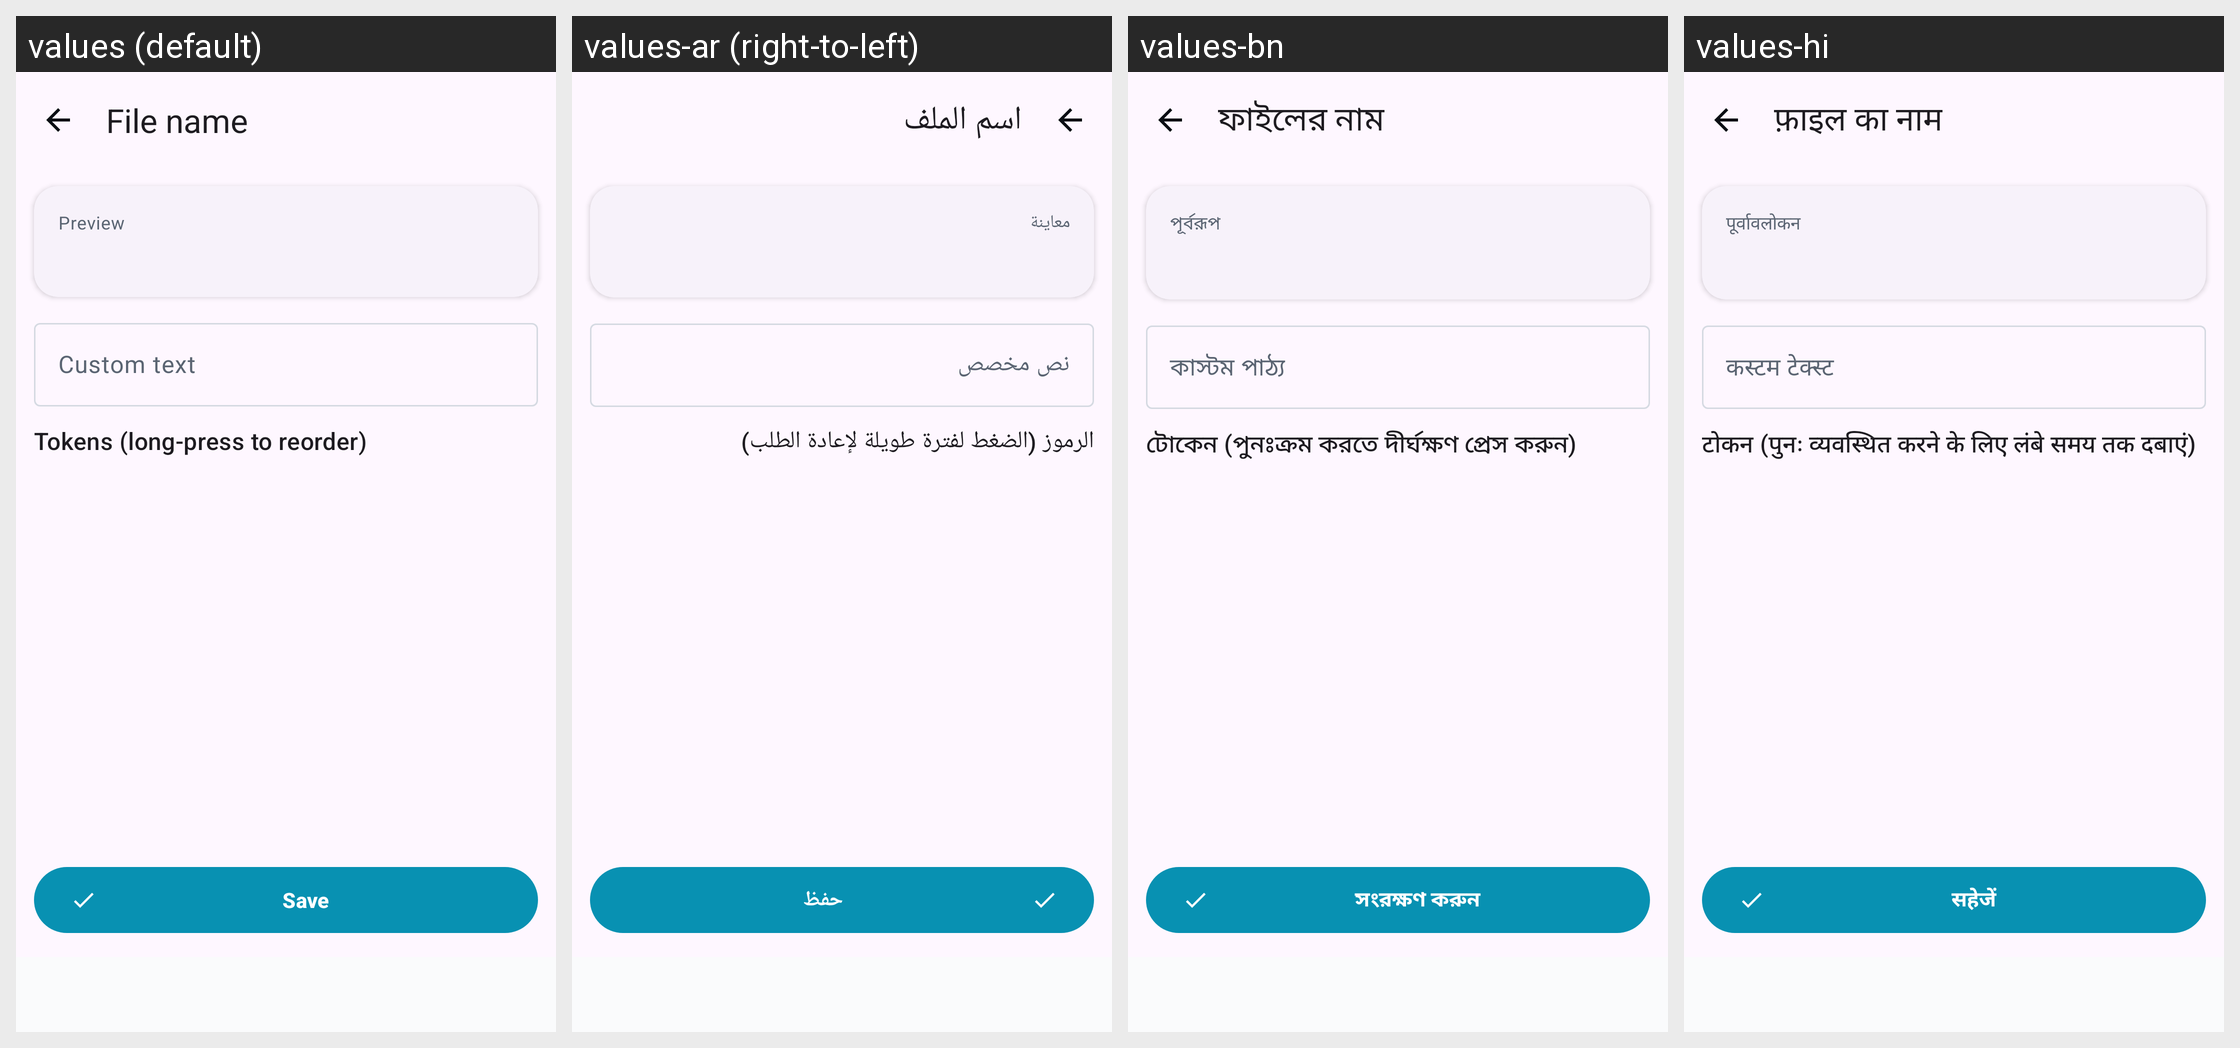

Locale-by-locale string values for the Android screen shown in this grid:
Android screen res/layout/fragment_filename.xml rendered under 4 locales, left to right: values (default), values-ar (right-to-left), values-bn, values-hi. Device: Nexus 5 (rendered at 1080×1920; each locale shown at half size, 540×960, under a caption strip naming it); theme Theme.GeoStampCamera.
Other locales in the repository, not shown: values-af, values-am, values-as, values-az, values-be, values-bg, values-bo, values-bs, values-ca, values-ceb, values-cs, values-cy, values-da, values-de, values-el, values-eo, values-es, values-et, values-eu, values-fa, values-fi, values-fr, values-fy, values-ga, values-gd, values-gl, values-gu, values-haw, values-hr, values-ht, values-hu, values-hy, values-ig, values-in, values-is, values-it, values-iw, values-ja, values-jv, values-ka, values-kk, values-km, values-kn, values-ko, values-ky, values-la, values-lb, values-lo, values-lt, values-lv, values-mg, values-mi, values-mk, values-ml, values-mn, values-mr, values-ms, values-mt, values-my, values-nb, values-ne, values-nl, values-ny, values-om, values-or, values-pa, values-pl, values-ps, values-pt, values-ro, values-ru, values-rw, values-sd, values-si, values-sk, values-sl, values-sm, values-sn, values-so, values-sq, values-sr, values-st, values-su, values-sv, values-sw, values-ta, values-te, values-tg, values-th, values-ti, values-tk, values-tl, values-tr, values-ug, values-uk, values-ur, values-uz, values-vi, values-xh, values-zh.
Strings drawn on this screen, with the default value and each locale's value (text and hints the layout hard-codes, and strings that could not be matched under every locale, appear in the picture but are not listed):

camera_file_name
  values: File name
  values-ar: اسم الملف
  values-bn: ফাইলের নাম
  values-hi: फ़ाइल का नाम

filename_preview
  values: Preview
  values-ar: معاينة
  values-bn: পূর্বরূপ
  values-hi: पूर्वावलोकन

filename_custom_hint
  values: Custom text
  values-ar: نص مخصص
  values-bn: কাস্টম পাঠ্য
  values-hi: कस्टम टेक्स्ट

filename_tokens_header
  values: Tokens (long-press to reorder)
  values-ar: الرموز (الضغط لفترة طويلة لإعادة الطلب)
  values-bn: টোকেন (পুনঃক্রম করতে দীর্ঘক্ষণ প্রেস করুন)
  values-hi: टोकन (पुनः व्यवस्थित करने के लिए लंबे समय तक दबाएं)

common_save
  values: Save
  values-ar: حفظ
  values-bn: সংরক্ষণ করুন
  values-hi: सहेजें
